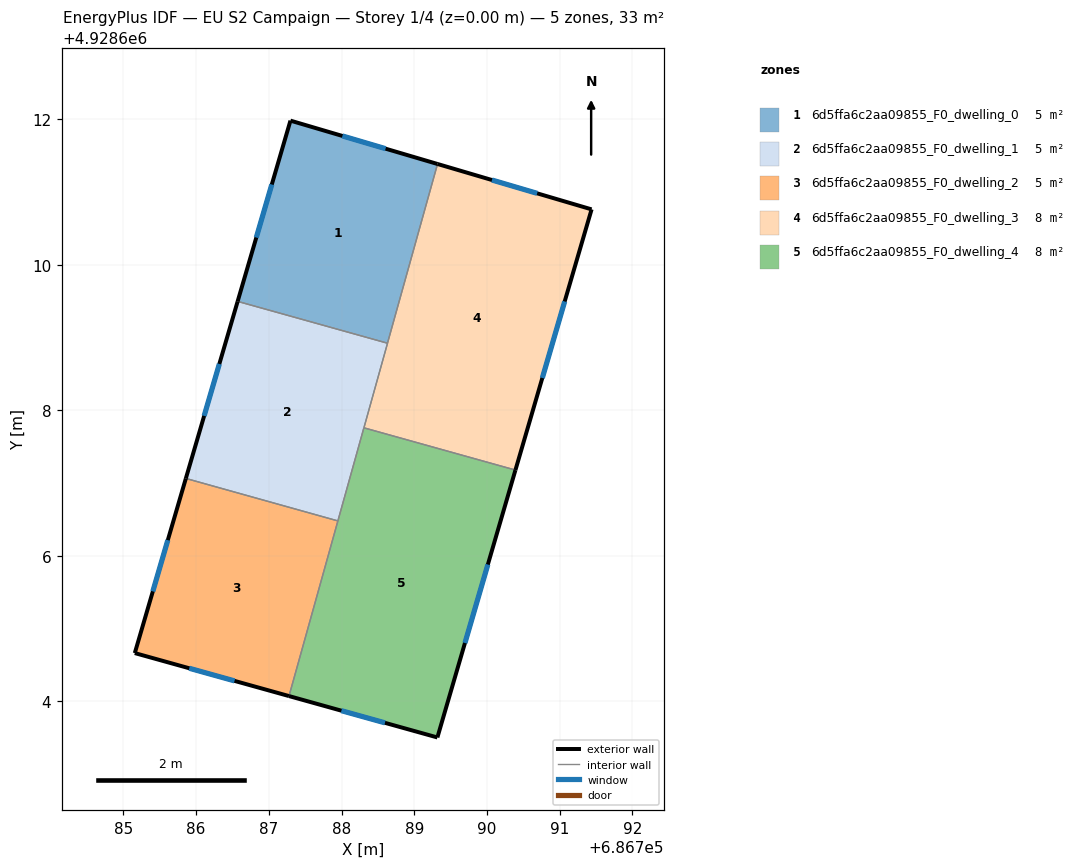
=== STOREY PLAN SPEC (per zone: floor XY polygon, exterior-wall plan segments, windows/doors) ===
zone 1: 6d5ffa6c2aa09855_F0_dwelling_0  (5.5 m²)
  floor: (686788.63, 4928608.92) (686789.32, 4928611.39) (686787.30, 4928611.98) (686786.57, 4928609.50)
  exterior wall: (686786.57, 4928609.50) – (686787.30, 4928611.98)  [2.6 m]
    window: (686786.83, 4928610.38) – (686787.04, 4928611.11)  [0.7 m²]
  exterior wall: (686787.30, 4928611.98) – (686789.32, 4928611.39)  [2.1 m]
    window: (686788.01, 4928611.77) – (686788.61, 4928611.60)  [0.5 m²]
  interior walls: 2
zone 2: 6d5ffa6c2aa09855_F0_dwelling_1  (5.5 m²)
  floor: (686787.95, 4928606.48) (686788.63, 4928608.92) (686786.57, 4928609.50) (686785.86, 4928607.07)
  exterior wall: (686785.86, 4928607.07) – (686786.57, 4928609.50)  [2.5 m]
    window: (686786.11, 4928607.92) – (686786.32, 4928608.64)  [0.7 m²]
  interior walls: 4
zone 3: 6d5ffa6c2aa09855_F0_dwelling_2  (5.5 m²)
  floor: (686787.28, 4928604.07) (686787.95, 4928606.48) (686785.86, 4928607.07) (686785.16, 4928604.66)
  exterior wall: (686787.28, 4928604.07) – (686785.16, 4928604.66)  [2.2 m]
    window: (686786.53, 4928604.28) – (686785.91, 4928604.46)  [0.6 m²]
  exterior wall: (686785.16, 4928604.66) – (686785.86, 4928607.07)  [2.5 m]
    window: (686785.41, 4928605.51) – (686785.61, 4928606.22)  [0.6 m²]
  interior walls: 2
zone 4: 6d5ffa6c2aa09855_F0_dwelling_3  (8.2 m²)
  floor: (686790.39, 4928607.18) (686791.44, 4928610.76) (686789.32, 4928611.39) (686788.31, 4928607.76)
  exterior wall: (686789.32, 4928611.39) – (686791.44, 4928610.76)  [2.2 m]
    window: (686790.07, 4928611.17) – (686790.69, 4928610.98)  [0.6 m²]
  exterior wall: (686791.44, 4928610.76) – (686790.39, 4928607.18)  [3.7 m]
    window: (686791.07, 4928609.50) – (686790.76, 4928608.45)  [1.0 m²]
  interior walls: 3
zone 5: 6d5ffa6c2aa09855_F0_dwelling_4  (8.2 m²)
  floor: (686789.32, 4928603.50) (686790.39, 4928607.18) (686788.31, 4928607.76) (686787.28, 4928604.07)
  exterior wall: (686790.39, 4928607.18) – (686789.32, 4928603.50)  [3.8 m]
    window: (686790.01, 4928605.88) – (686789.70, 4928604.80)  [1.0 m²]
  exterior wall: (686789.32, 4928603.50) – (686787.28, 4928604.07)  [2.1 m]
    window: (686788.60, 4928603.70) – (686788.00, 4928603.87)  [0.5 m²]
  interior walls: 3

=== DERIVED (storey summary) ===
Building: EU S2 Campaign
Storey: 1 of 4  (floor level z = 0.00 m)
Storey gross floor area: 32.8 m²
Zones on this storey: 5
  - 6d5ffa6c2aa09855_F0_dwelling_0: floor 5.5 m²; exterior wall 4.7 m (14.1 m²); 2 window(s) 1.2 m²; WWR 8.6%
  - 6d5ffa6c2aa09855_F0_dwelling_1: floor 5.5 m²; exterior wall 2.5 m (7.6 m²); 1 window(s) 0.7 m²; WWR 8.6%
  - 6d5ffa6c2aa09855_F0_dwelling_2: floor 5.5 m²; exterior wall 4.7 m (14.1 m²); 2 window(s) 1.2 m²; WWR 8.6%
  - 6d5ffa6c2aa09855_F0_dwelling_3: floor 8.2 m²; exterior wall 5.9 m (17.8 m²); 2 window(s) 1.5 m²; WWR 8.6%
  - 6d5ffa6c2aa09855_F0_dwelling_4: floor 8.2 m²; exterior wall 5.9 m (17.8 m²); 2 window(s) 1.5 m²; WWR 8.6%
Zone adjacency (shared interzone walls):
  - 6d5ffa6c2aa09855_F0_dwelling_0 ↔ 6d5ffa6c2aa09855_F0_dwelling_1
  - 6d5ffa6c2aa09855_F0_dwelling_0 ↔ 6d5ffa6c2aa09855_F0_dwelling_3
  - 6d5ffa6c2aa09855_F0_dwelling_1 ↔ 6d5ffa6c2aa09855_F0_dwelling_2
  - 6d5ffa6c2aa09855_F0_dwelling_1 ↔ 6d5ffa6c2aa09855_F0_dwelling_3
  - 6d5ffa6c2aa09855_F0_dwelling_1 ↔ 6d5ffa6c2aa09855_F0_dwelling_4
  - 6d5ffa6c2aa09855_F0_dwelling_2 ↔ 6d5ffa6c2aa09855_F0_dwelling_4
  - 6d5ffa6c2aa09855_F0_dwelling_3 ↔ 6d5ffa6c2aa09855_F0_dwelling_4